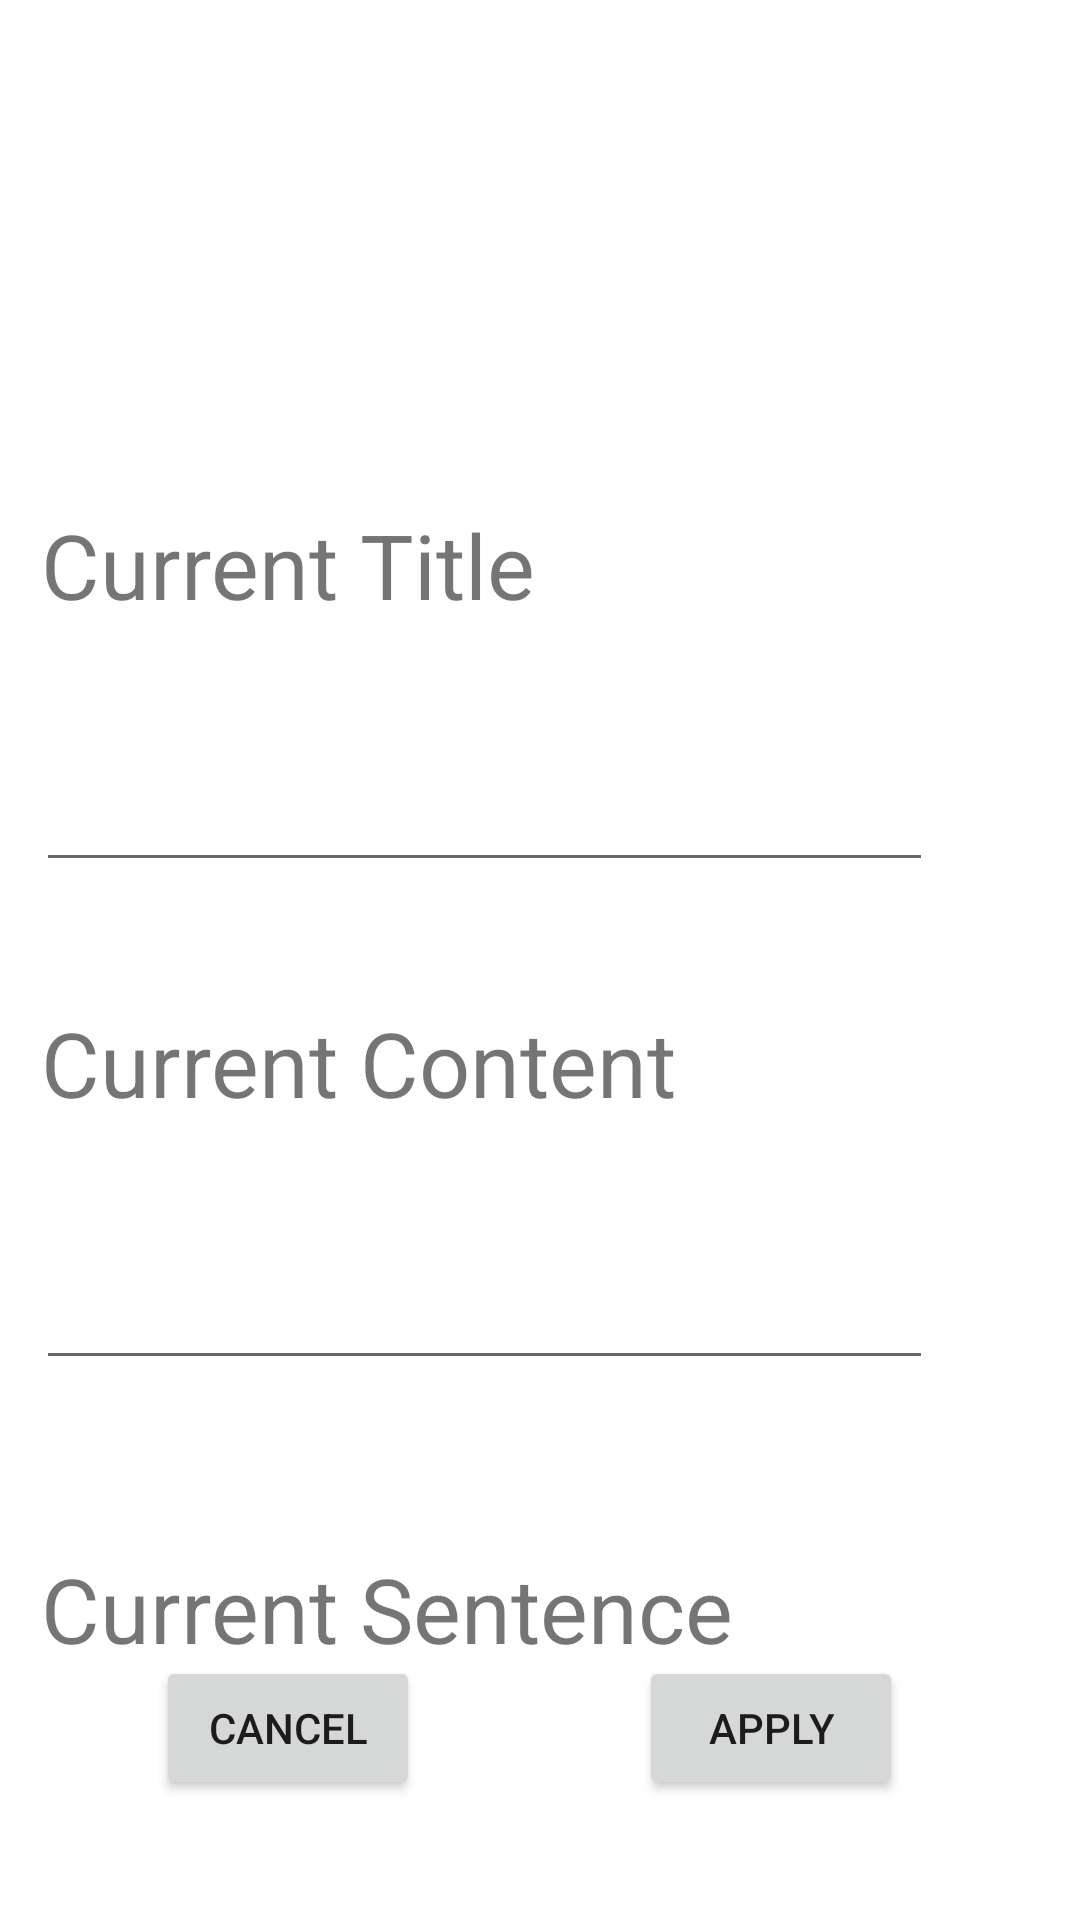

Produce the Android XML layout that renders to this screen, including the resource entries it uses.
<!-- AndroidManifest.xml: application theme Theme.Flash_Card -->
<!-- res/layout/activity_edit_content.xml -->
<?xml version="1.0" encoding="utf-8"?>
<androidx.constraintlayout.widget.ConstraintLayout xmlns:android="http://schemas.android.com/apk/res/android"
    xmlns:app="http://schemas.android.com/apk/res-auto"
    xmlns:tools="http://schemas.android.com/tools"
    android:layout_width="match_parent"
    android:layout_height="match_parent"
    tools:context=".EditContent_Activity">

    <TextView
        android:id="@+id/currentTitletextView"
        android:layout_width="275dp"
        android:layout_height="61dp"
        android:layout_marginTop="168dp"
        android:text="@string/current_title"
        android:textSize="30sp"
        app:layout_constraintEnd_toEndOf="parent"
        app:layout_constraintHorizontal_bias="0.161"
        app:layout_constraintStart_toStartOf="parent"
        app:layout_constraintTop_toTopOf="parent" />


    <EditText
        android:id="@+id/currentTitleeditText"
        android:layout_width="299dp"
        android:layout_height="53dp"
        android:layout_marginTop="12dp"
        app:layout_constraintEnd_toEndOf="parent"
        app:layout_constraintHorizontal_bias="0.196"
        app:layout_constraintStart_toStartOf="parent"
        app:layout_constraintTop_toBottomOf="@+id/currentTitletextView" />

    <TextView
        android:id="@+id/currentContenttextView"
        android:layout_width="275dp"
        android:layout_height="61dp"
        android:layout_marginTop="40dp"
        android:text="@string/current_content"
        android:textSize="30sp"
        app:layout_constraintEnd_toEndOf="parent"
        app:layout_constraintHorizontal_bias="0.161"
        app:layout_constraintStart_toStartOf="parent"
        app:layout_constraintTop_toBottomOf="@+id/currentTitleeditText" />

    <EditText
        android:id="@+id/currentContenteditText"
        android:layout_width="299dp"
        android:layout_height="53dp"
        android:layout_marginTop="12dp"
        app:layout_constraintEnd_toEndOf="parent"
        app:layout_constraintHorizontal_bias="0.196"
        app:layout_constraintStart_toStartOf="parent"
        app:layout_constraintTop_toBottomOf="@+id/currentContenttextView" />

    <TextView
        android:id="@+id/currentSentencetextView"
        android:layout_width="275dp"
        android:layout_height="61dp"
        android:layout_marginTop="56dp"
        android:text="@string/current_sentence"
        android:textSize="30sp"
        app:layout_constraintEnd_toEndOf="parent"
        app:layout_constraintHorizontal_bias="0.161"
        app:layout_constraintStart_toStartOf="parent"
        app:layout_constraintTop_toBottomOf="@+id/currentContenteditText" />


    <EditText
        android:id="@+id/currentSentenceeditText"
        android:layout_width="350dp"
        android:layout_height="53dp"
        android:layout_marginTop="20dp"
        app:layout_constraintBottom_toTopOf="@+id/applyButtonEditTopic"
        app:layout_constraintEnd_toEndOf="parent"
        app:layout_constraintHorizontal_bias="0.36"
        app:layout_constraintStart_toStartOf="parent"
        app:layout_constraintTop_toBottomOf="@+id/currentSentencetextView"
        app:layout_constraintVertical_bias="0.006" />

    <Button
        android:id="@+id/cancelButtonWithEditContent"
        android:layout_width="wrap_content"
        android:layout_height="wrap_content"
        android:layout_marginBottom="40dp"
        android:text="@string/cancel"
        app:layout_constraintBottom_toBottomOf="parent"
        app:layout_constraintEnd_toEndOf="parent"
        app:layout_constraintHorizontal_bias="0.191"
        app:layout_constraintStart_toStartOf="parent" />

    <Button
        android:id="@+id/applyButtonEditContent"
        android:layout_width="wrap_content"
        android:layout_height="wrap_content"
        android:layout_marginBottom="40dp"
        android:text="@string/apply"
        app:layout_constraintBottom_toBottomOf="parent"
        app:layout_constraintEnd_toEndOf="parent"
        app:layout_constraintHorizontal_bias="0.554"
        app:layout_constraintStart_toEndOf="@+id/cancelButtonWithEditContent" />


</androidx.constraintlayout.widget.ConstraintLayout>
<!-- resources referenced by this layout -->
<resources>
  <string name="apply">Apply</string>
  <string name="cancel">Cancel</string>
  <string name="current_content">Current Content</string>
  <string name="current_sentence">Current Sentence</string>
  <string name="current_title">Current Title</string>
  <style name="Theme.Flash_Card" parent="Theme.MaterialComponents.DayNight.NoActionBar">
          
          <item name="colorPrimary">@color/purple_500</item>
          <item name="colorPrimaryVariant">@color/purple_700</item>
          <item name="colorOnPrimary">@color/white</item>
          
          <item name="colorSecondary">@color/teal_200</item>
          <item name="colorSecondaryVariant">@color/teal_700</item>
          <item name="colorOnSecondary">@color/black</item>
          
          <item name="android:statusBarColor">?attr/colorPrimaryVariant</item>
          
      </style>
  <!-- not gathered from this repository: default colours our renderer supplied (Android Studio template values) -->
  <color name="purple_500">#FF6200EE</color>
  <color name="purple_700">#FF3700B3</color>
  <color name="teal_200">#FF03DAC5</color>
  <color name="teal_700">#FF018786</color>
  <color name="black">#FF000000</color>
  <color name="white">#FFFFFFFF</color>
</resources>
